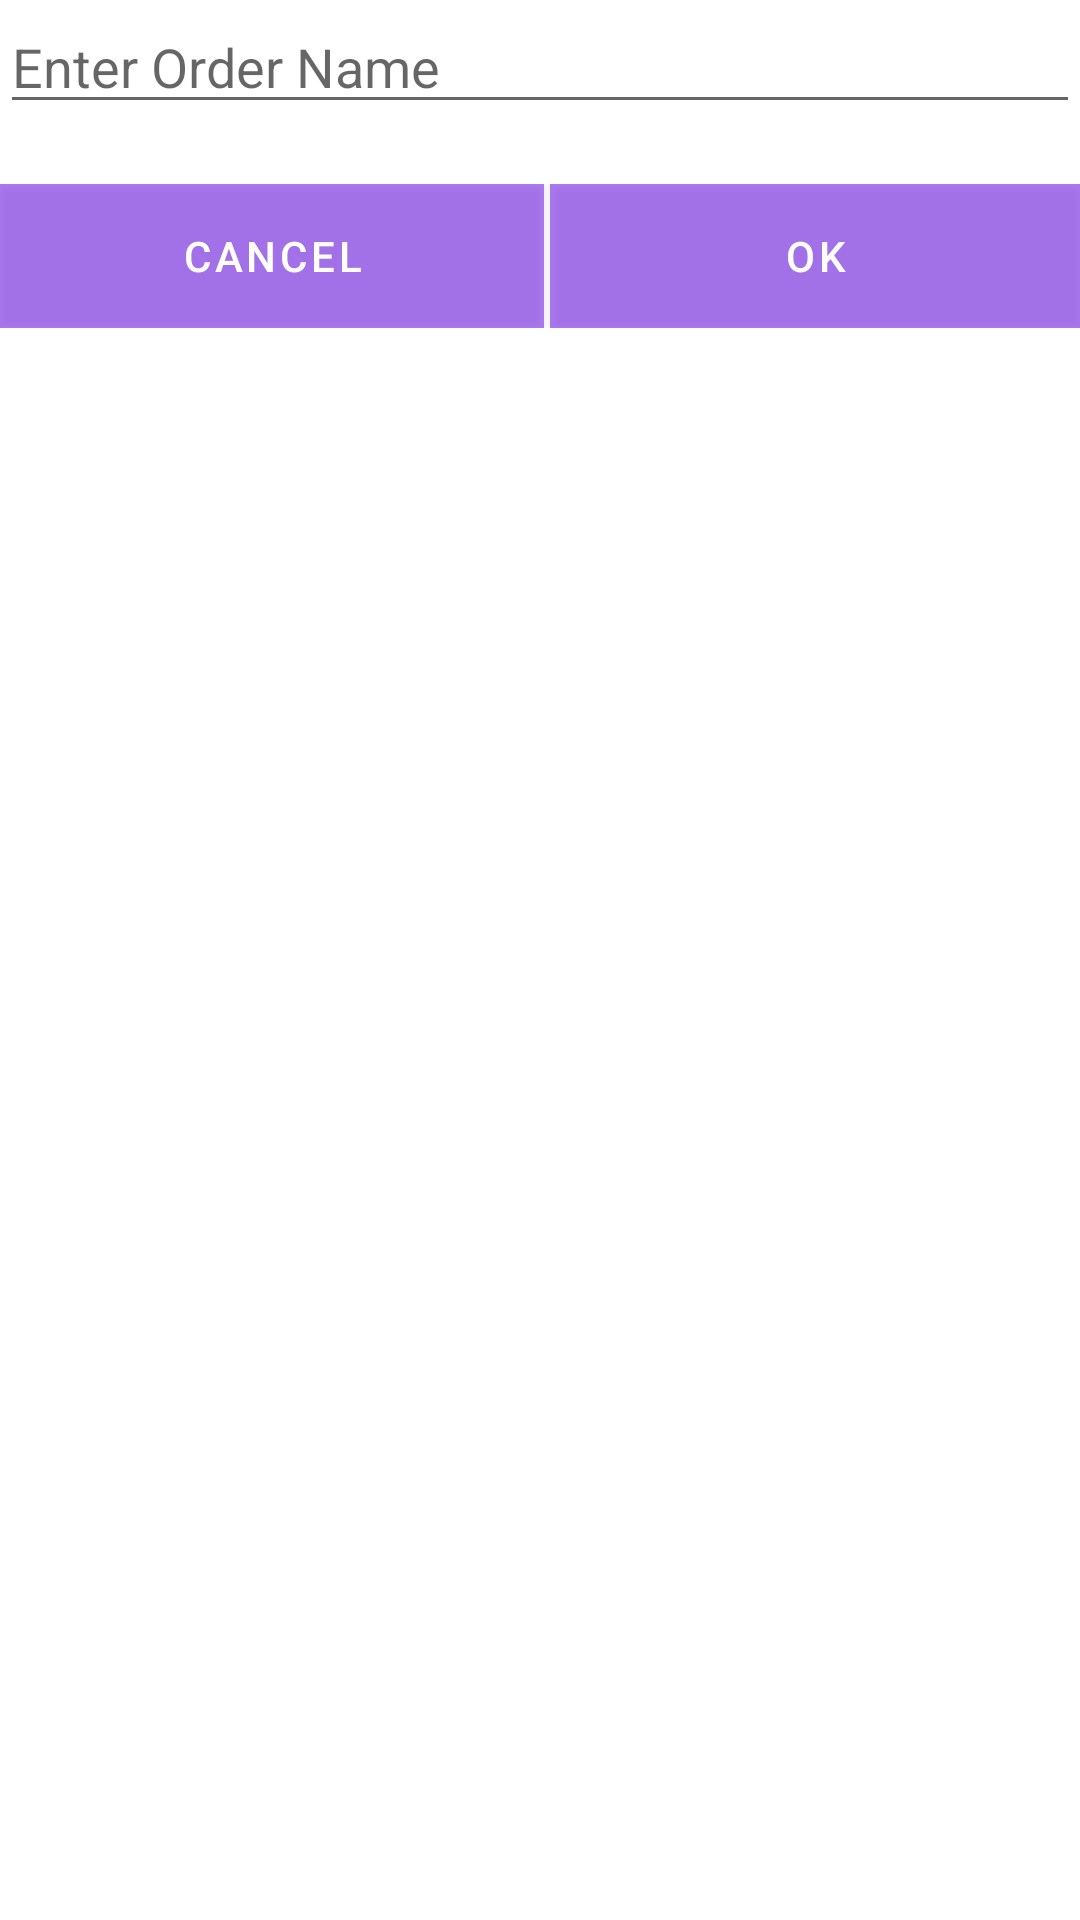

Write the Android layout XML for this screen, with the resource values it uses.
<!-- AndroidManifest.xml: fallback theme Theme.MaterialComponents.DayNight.NoActionBar -->
<!-- res/layout/single_edittext.xml -->
<?xml version="1.0" encoding="utf-8"?>
<LinearLayout xmlns:android="http://schemas.android.com/apk/res/android"
    android:orientation="vertical" android:layout_width="match_parent"
    android:layout_height="wrap_content">
<EditText
    android:hint="Enter Order Name"
    android:layout_width="match_parent"
    android:layout_height="wrap_content"
    android:id="@+id/getlorderName"/>
    <TextView
        android:visibility="gone"
        android:id="@+id/textpres"
        android:layout_width="match_parent"
        android:layout_height="wrap_content"
        android:text="Enter below how many days you want this prescription"/>
    <EditText
        android:visibility="gone"
        android:hint="Enter Order Name"
        android:layout_width="match_parent"
        android:layout_height="wrap_content"
        android:id="@+id/getlorderdesc"/>
    <LinearLayout
        android:layout_marginTop="20dp"
        android:orientation="horizontal"
        android:layout_width="match_parent"
        android:layout_height="wrap_content">
        <Button
            android:layout_weight="2"
            android:layout_width="wrap_content"
            android:layout_height="wrap_content"
            android:id="@+id/cancelOrder"
            android:background="@color/buttoncolor"
            android:text="Cancel"
            android:textColor="@color/white"/>
        <View
            android:layout_width="2dp"
            android:layout_height="2dp"/>
        <Button
            android:layout_weight="2"
            android:layout_width="wrap_content"
            android:layout_height="wrap_content"
            android:id="@+id/confirmOrder"
            android:background="@color/buttoncolor"
            android:text="Ok"
            android:textColor="@color/white"/>
    </LinearLayout>
</LinearLayout>
<!-- resources referenced by this layout -->
<resources>
  <color name="buttoncolor">#80B5CA21</color>
  <color name="white">#FFF</color>
</resources>
